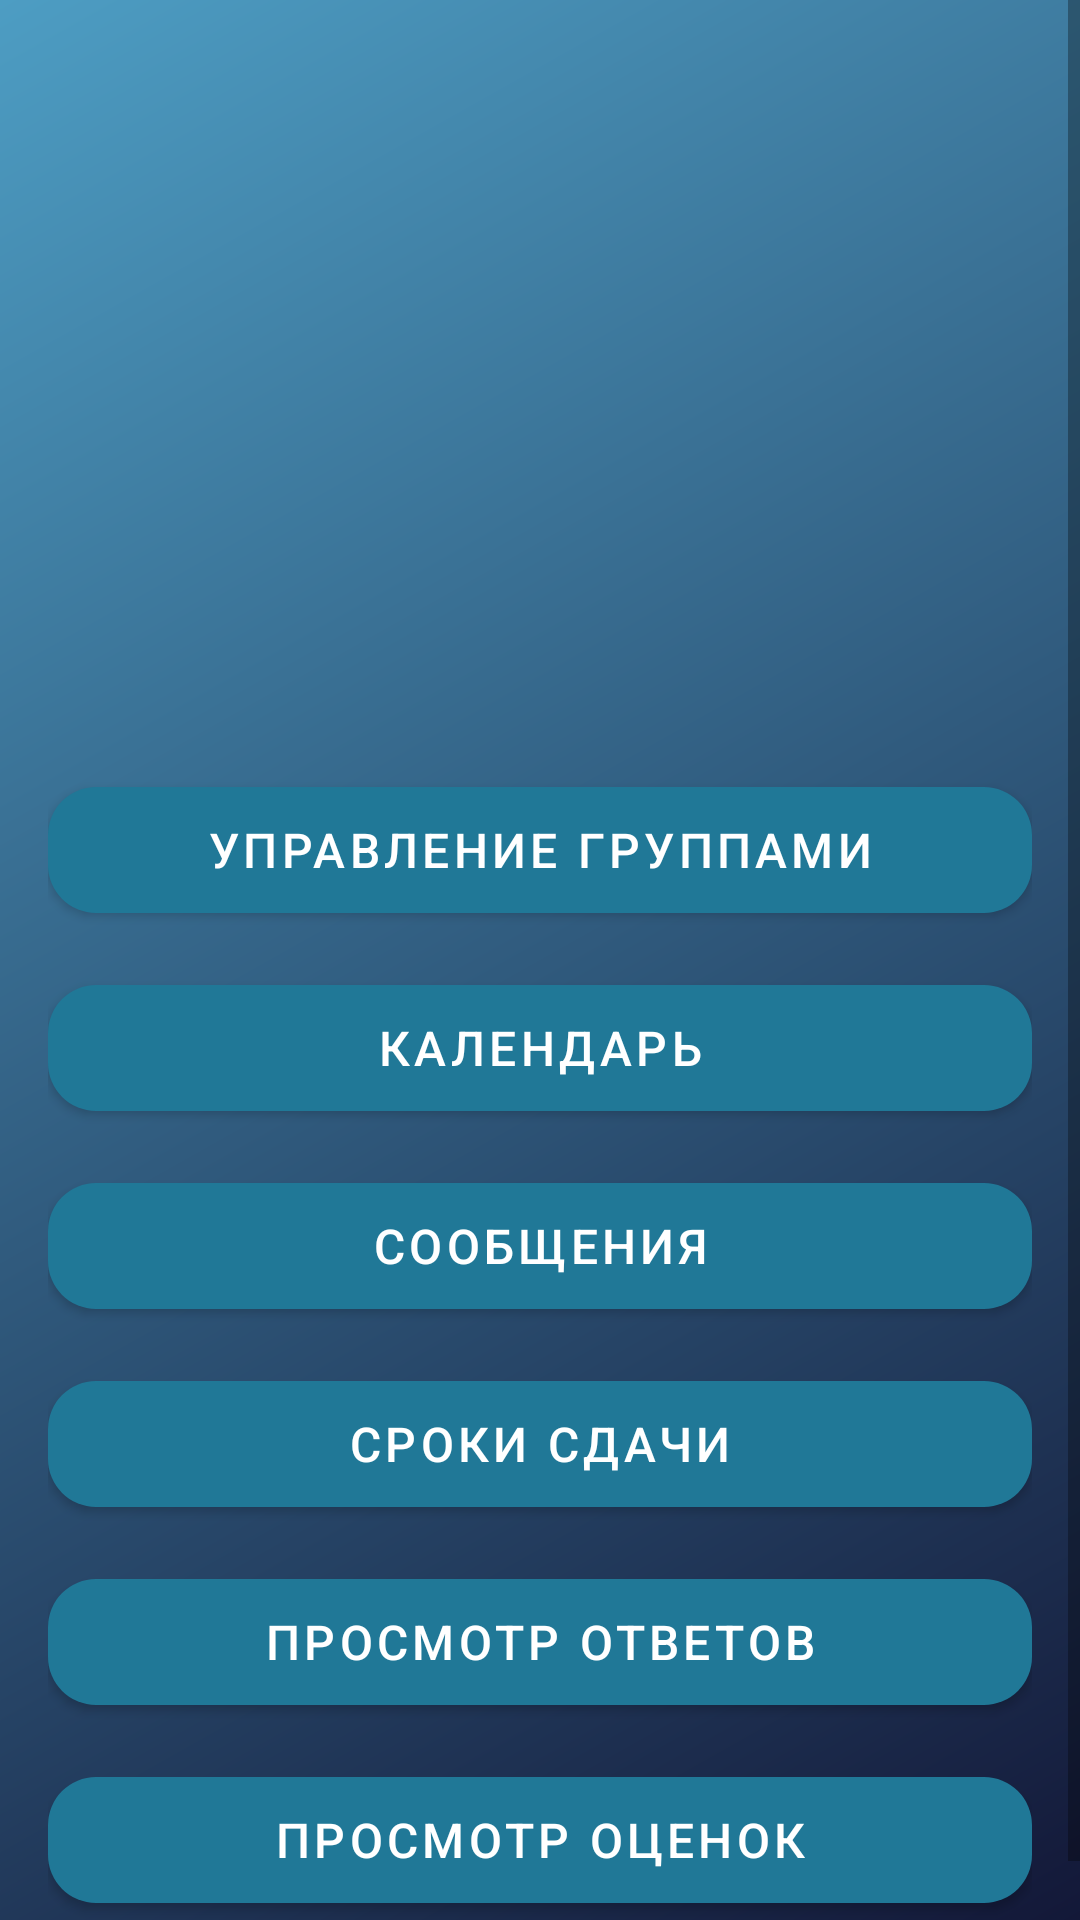

Android layout source for this screen:
<!-- AndroidManifest.xml: application theme Theme.TestBottomActivity -->
<!-- res/layout/activity_teacher_dashboard.xml -->
<?xml version="1.0" encoding="utf-8"?>
<ScrollView xmlns:android="http://schemas.android.com/apk/res/android"
    xmlns:tools="http://schemas.android.com/tools"
    xmlns:app="http://schemas.android.com/apk/res-auto"
    android:layout_width="match_parent"
    android:layout_height="match_parent"
    android:background="@drawable/gradient_background"
    android:fillViewport="true"
    tools:context=".ui.teacher.TeacherMain">

    <LinearLayout
        android:layout_width="match_parent"
        android:layout_height="wrap_content"
        android:gravity="center_horizontal"
        android:orientation="vertical"
        android:paddingStart="16dp"
        android:paddingTop="20dp"
        android:paddingEnd="16dp"
        android:paddingBottom="20dp">

        <ImageView
            android:id="@+id/teacherImage"
            android:layout_width="166dp"
            android:layout_height="160dp"
            android:adjustViewBounds="true"
            android:contentDescription="Изображение преподавателя"
            android:scaleType="fitCenter"
            android:src="@drawable/teacher" />

        <TextView
            android:id="@+id/welcomeText"
            android:layout_width="match_parent"
            android:layout_height="wrap_content"
            android:layout_marginTop="20dp"
            android:gravity="center"
            android:includeFontPadding="false"
            android:maxLines="2"
            android:ellipsize="end"
            android:textColor="@color/white"
            android:textSize="24sp"
            android:textStyle="bold" />

        <com.google.android.material.button.MaterialButton
            android:id="@+id/groupsButton"
            android:layout_width="match_parent"
            android:layout_height="54dp"
            android:layout_marginTop="28dp"
            android:text="Управление группами"
            android:textColor="@color/white"
            android:textSize="16sp"
            app:backgroundTint="#207897"
            app:cornerRadius="16dp" />



        <com.google.android.material.button.MaterialButton
            android:id="@+id/calendarButton"
            android:layout_width="match_parent"
            android:layout_height="54dp"
            android:layout_marginTop="12dp"
            android:text="Календарь"
            android:textColor="@color/white"
            android:textSize="16sp"
            app:backgroundTint="#207897"
            app:cornerRadius="16dp" />

        <com.google.android.material.button.MaterialButton
            android:id="@+id/notificationsButton"
            android:layout_width="match_parent"
            android:layout_height="54dp"
            android:layout_marginTop="12dp"
            android:text="Сообщения"
            android:textColor="@color/white"
            android:textSize="16sp"
            app:backgroundTint="#207897"
            app:cornerRadius="16dp" />

        <com.google.android.material.button.MaterialButton
            android:id="@+id/deadlinesButton"
            android:layout_width="match_parent"
            android:layout_height="54dp"
            android:layout_marginTop="12dp"
            android:text="Сроки сдачи"
            android:textColor="@color/white"
            android:textSize="16sp"
            app:backgroundTint="#207897"
            app:cornerRadius="16dp" />

        <com.google.android.material.button.MaterialButton
            android:id="@+id/manualAnswersButton"
            android:layout_width="match_parent"
            android:layout_height="54dp"
            android:layout_marginTop="12dp"
            android:text="Просмотр ответов"
            android:textColor="@color/white"
            android:textSize="16sp"
            app:backgroundTint="#207897"
            app:cornerRadius="16dp" />

        <com.google.android.material.button.MaterialButton
            android:id="@+id/btGrades"
            android:layout_width="match_parent"
            android:layout_height="54dp"
            android:layout_marginTop="12dp"
            android:text="Просмотр оценок"
            android:textColor="@color/white"
            android:textSize="16sp"
            app:backgroundTint="#207897"
            app:cornerRadius="16dp" />

    </LinearLayout>

</ScrollView>
<!-- resources referenced by this layout -->
<resources>
  <color name="white">#FFFFFFFF</color>
  <!-- drawable gradient_background (drawable) -->
  <?xml version="1.0" encoding="utf-8"?>
  <shape xmlns:android="http://schemas.android.com/apk/res/android">
      <gradient
          android:angle="135"
          android:startColor="#131838"
          android:endColor="#4D9DC3"
          android:type="linear" />
  </shape>
  <style name="Theme.TestBottomActivity" parent="Theme.MaterialComponents.Light.NoActionBar">
          <item name="windowActionBar">false</item>
          <item name="android:windowNoTitle">true</item>
          
          <item name="colorPrimary">@color/lightgreen</item>
          <item name="colorPrimaryVariant">@color/purple_700</item>
          <item name="colorOnPrimary">@color/white</item>
          
          <item name="colorSecondary">@color/teal_200</item>
          <item name="colorSecondaryVariant">@color/teal_700</item>
          <item name="colorOnSecondary">@color/black</item>
          
          <item name="android:statusBarColor" tools:targetApi="l">?attr/colorPrimaryVariant</item>
          
      </style>
  <color name="lightgreen">#A9C161</color>
  <color name="purple_700">#FF3700B3</color>
  <color name="teal_200">#f9e044</color>
  <color name="teal_700">#FF018786</color>
  <color name="black">#FF000000</color>
</resources>
